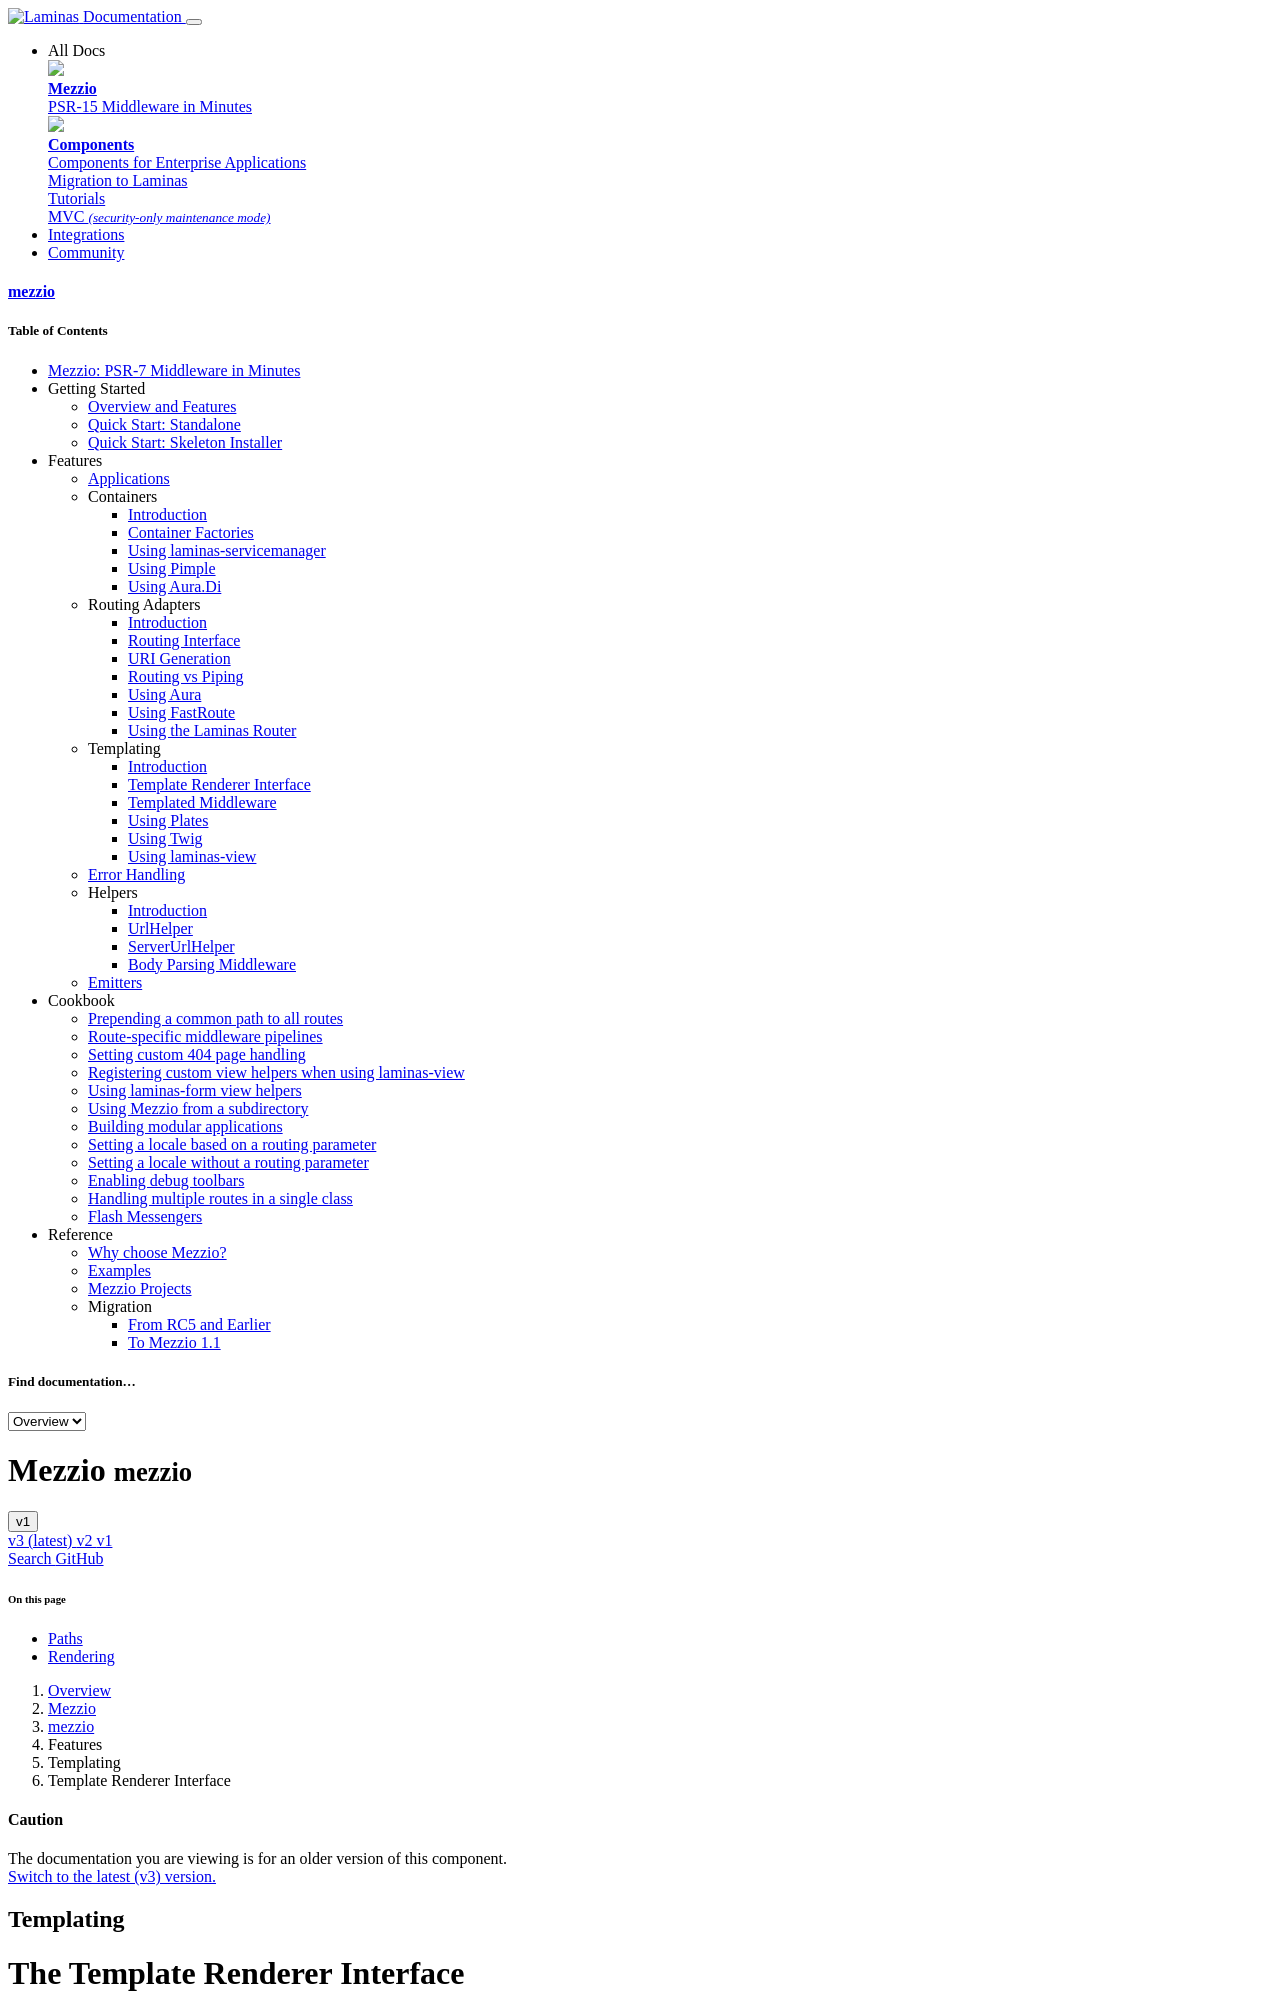

repository: mezzio/mezzio · page: v1/features/template/interface/index.html · generator: mkdocs

# The Template Renderer Interface

Mezzio defines `Mezzio\Template\TemplateRendererInterface`, which can be
injected into middleware in order to create templated response bodies. The
interface is defined as follows:

```php
namespace Mezzio\Template;

interface TemplateRendererInterface
{
    /**
     * Render a template, optionally with parameters.
     *
     * Implementations MUST support the `namespace::template` naming convention,
     * and allow omitting the filename extension.
     *
     * @param string $name
     * @param array|object $params
     * @return string
     */
    public function render($name, $params = []);

    /**
     * Add a template path to the engine.
     *
     * Adds a template path, with optional namespace the templates in that path
     * provide.
     *
     * @param string $path
     * @param string $namespace
     */
    public function addPath($path, $namespace = null);

    /**
     * Retrieve configured paths from the engine.
     *
     * @return TemplatePath[]
     */
    public function getPaths();

    /**
     * Add a default parameter to use with a template.
     *
     * Use this method to provide a default parameter to use when a template is
     * rendered. The parameter may be overridden by providing it when calling
     * `render()`, or by calling this method again with a null value.
     *
     * The parameter will be specific to the template name provided. To make
     * the parameter available to any template, pass the TEMPLATE_ALL constant
     * for the template name.
     *
     * If the default parameter existed previously, subsequent invocations with
     * the same template name and parameter name will overwrite.
     *
     * @param string $templateName Name of template to which the param applies;
     *     use TEMPLATE_ALL to apply to all templates.
     * @param string $param Param name.
     * @param mixed $value
     */
    public function addDefaultParam($templateName, $param, $value);
}
```
